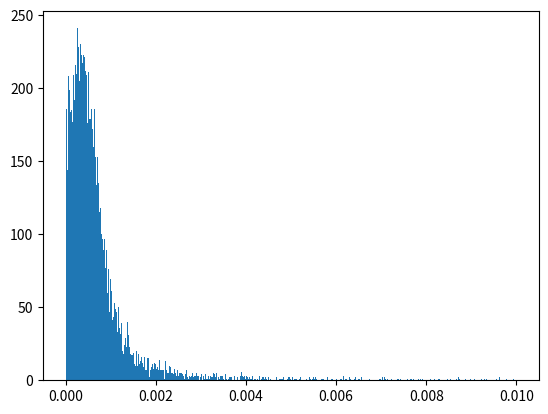

Source code (Python):
import numpy as np
from numpy import linalg as LA
import matplotlib.pyplot as plt

initial = np.array([0,0,6370,0])

A = np.array([15600, 18760, 17610, 19170])
B = np.array([7540, 2750, 14630, 610])
C = np.array([20140, 18610, 13480, 18390])
t = np.array([0.07074,0.07220,0.07690,0.07242])
c = 299792.458
c2 = c*c
ABCT = np.matrix([A, B, C, t])

def F(inArr, ABCT_array):
    x = inArr[0]
    y = inArr[1]
    z = inArr[2]
    d = inArr[3]
    f1 = (x-ABCT_array[0,0])**2 + (y-ABCT_array[1,0])**2 + (z-ABCT_array[2,0])**2 - c2*((ABCT_array[3,0]-d)**2)
    f2 = (x-ABCT_array[0,1])**2 + (y-ABCT_array[1,1])**2 + (z-ABCT_array[2,1])**2 - c2*((ABCT_array[3,1]-d)**2)
    f3 = (x-ABCT_array[0,2])**2 + (y-ABCT_array[1,2])**2 + (z-ABCT_array[2,2])**2 - c2*((ABCT_array[3,2]-d)**2)
    f4 = (x-ABCT_array[0,3])**2 + (y-ABCT_array[1,3])**2 + (z-ABCT_array[2,3])**2 - c2*((ABCT_array[3,3]-d)**2)
    return np.array([f1,f2,f3,f4])

def DF(inArr, ABCT_array):
    x= inArr[0]
    y= inArr[1]
    z= inArr[2]
    d= inArr[3]
    return np.matrix([[2*(x-ABCT_array[0,0]), 2*(y-ABCT_array[1,0]), 2*(z-ABCT_array[2,0]), 2*c2*(ABCT_array[3,0]-d)],
                      [2*(x-ABCT_array[0,1]), 2*(y-ABCT_array[1,1]), 2*(z-ABCT_array[2,1]), 2*c2*(ABCT_array[3,1]-d)],
                      [2*(x-ABCT_array[0,2]), 2*(y-ABCT_array[1,2]), 2*(z-ABCT_array[2,2]), 2*c2*(ABCT_array[3,2]-d)], 
                      [2*(x-ABCT_array[0,3]), 2*(y-ABCT_array[1,3]), 2*(z-ABCT_array[2,3]), 2*c2*(ABCT_array[3,3]-d)]])

def newtonMethod(x0, ABCT_arr, tol, cap=None):
    x=x0
    oldx =x + 2*tol
    cnt = 0
    while LA.norm(x-oldx, np.inf) > tol:
        if((cap != None) and (cap <= cnt)):
            return np.empty(shape=(0))
        oldx=x
        s=LA.solve(DF(x, ABCT_arr),F(x, ABCT_arr))
        x=x-s
        cnt += 1
    return(x)

def prob1(x0, ABCT_arr, tol):
    x = newtonMethod(x0, ABCT_arr, tol)
    print("x={}, y={}, z={}, d={}".format(x[0], x[1], x[2], x[3]))
    return x
    

def find_abc(phi, theta): 
    rho = 26570
    new_a, new_b, new_c, new_t = np.zeros(phi.size), np.zeros(phi.size), np.zeros(phi.size), np.zeros(phi.size)
    for i in range(phi.size):
        new_a[i] = rho*np.sin(phi[i])*np.cos(theta[i])
        new_b[i] = rho*np.sin(phi[i])*np.sin(theta[i])
        new_c[i] = rho*np.cos(phi[i])
        new_t[i] = (np.sqrt((new_a[i]-initial[0])**2 + (new_b[i]-initial[1])**2+(new_c[i]-initial[2])**2))/c
    return new_a, new_b, new_c, new_t



def prob4():
    phi_orig = np.array([(np.pi)/8,(np.pi)/6,(3*(np.pi))/8,(np.pi)/4])
    theta_orig = np.array([-(np.pi)/4,(np.pi)/2,(2*(np.pi))/3,((np.pi))/6])
    new_a, new_b, new_c, correct_t = find_abc(phi_orig, theta_orig)
    ABCT_arr = np.matrix([new_a, new_b, new_c, correct_t])
    correct_values = newtonMethod(initial, ABCT_arr, 10**(-8))
    # print(correct_values)
    incorrect_values = np.zeros((16, 4))
    for i in range(16): 
        phi_temp = np.copy(phi_orig)
        for ii in range(phi_orig.size):
            print("i={}, ii={}, &={}".format(i, ii, i&(1<<ii)))
            if((i&(1<<ii)) > 0):
                phi_temp[ii] += 10**(-8)
            else:
                phi_temp[ii] -= 10**(-8)
        
        print(phi_temp)
        new_a, new_b, new_c, new_t = find_abc(phi_temp, theta_orig)
        ABCT_arr = np.matrix([new_a, new_b, new_c, correct_t])
        incorrect_values[i] = newtonMethod(initial, ABCT_arr, 10**(-8))
        #incorrect_values[i] = new_t
    print("correct")
    print(correct_values)
    print("incorect")
    print(incorrect_values)
    correct_distance = np.sqrt((correct_values[0]**2) + (correct_values[1]**2) + (correct_values[2]**2))
    max_row = 0
    incorect_distance_cur = np.sqrt( (incorrect_values[0,0]**2) + (incorrect_values[0,1]**2) + (incorrect_values[0,2]**2) )
    # max_column = 0
    for i in range(1, 16):
        # for ii in range(correct_values.size):
            # if( (abs(correct_values[ii] - incorrect_values[i,ii])) > (abs(correct_values[ii] - incorrect_values[max_row,max_column])) ):
            #    max_row = i
            #    max_column = ii 
        incorect_distance = np.sqrt( (incorrect_values[i,0]**2) + (incorrect_values[i,1]**2) + (incorrect_values[i,2]**2) )
        if( abs(incorect_distance - correct_distance ) > abs(incorect_distance_cur - correct_distance) ):
            max_row = i
            incorect_distance_cur = incorect_distance

    print("PROBLEM4:")
    # print("-------------------------------------------------------")
    print("-"*55)
    prob4SolError = abs(correct_distance - incorect_distance_cur)
    print("row={}, Real={}, Wrong={} Error={}, Percentage={}%".format(max_row, correct_distance, incorect_distance_cur, prob4SolError, 100*(prob4SolError/correct_distance)))
    # print("----------------------------------------------------")
    print("-"*55)
    
    return incorrect_values, correct_values


def prob6(sets, bins, error):
    i = 0
    measuring_array = np.zeros((sets))
    angles_arry = np.zeros((sets, 8))
    while i < sets:
        phi_arr = np.random.uniform(low=0, high=np.pi/2, size=(4))
        theta_arr = np.random.uniform(low=0, high=2*np.pi, size=(4))
        new_a, new_b, new_c, original_t = find_abc(phi_arr, theta_arr)
        ABCT_arr = np.matrix([new_a, new_b, new_c, original_t])
        correct_xyzd = newtonMethod(initial, ABCT_arr, 10e-8, 50)
        
        if(correct_xyzd.size > 0):
            new_a, new_b, new_c, new_t = find_abc(phi_arr + error, theta_arr + error)
            ABCT_arr = np.matrix([new_a, new_b, new_c, original_t])
            incorrect_xyzd = newtonMethod(initial, ABCT_arr, 10e-8, 50)
            if(incorrect_xyzd.size > 0):
                correct_distance   = np.sqrt((correct_xyzd[0]**2) + (correct_xyzd[1]**2) + (correct_xyzd[2]**2))
                incorrect_distance = np.sqrt((incorrect_xyzd[0]**2) + (incorrect_xyzd[1]**2) + (incorrect_xyzd[2]**2))
                measuring_array[i] = abs(correct_distance - incorrect_distance)
                angles_arry[i][0:4] = phi_arr
                angles_arry[i][4:] = theta_arr
                i += 1
    
    
    print("PROBLEM 6:")
    print("-"*55)
    # print(measuring_array)
    # print(angles_arry)
    
    print("Error: max={}, min={}, average={}, std={}".format(np.max(measuring_array), np.min(measuring_array), np.average(measuring_array), np.std(measuring_array)))
    max_index = np.argmax(measuring_array)
    print(angles_arry[max_index][0:4] - (np.pi/2))
    print(angles_arry[max_index][4:]  - (2*np.pi))
    plt.hist(measuring_array, bins, range=(0, 0.01))
    plt.show()
    print("-"*55)


def prob6_2(sets, bins, phi_original, theta_original):
    new_a, new_b, new_c, original_t = find_abc(phi_original, theta_original)
    ABCT_arr = np.matrix([new_a, new_b, new_c, original_t])
    correct_xyzd = newtonMethod(initial, ABCT_arr, 10e-8)
    correct_distance = np.sqrt((correct_xyzd[0]**2) + (correct_xyzd[1]**2) + (correct_xyzd[2]**2))
    measuring_array = np.zeros((sets))
    # theta_arr_all = np.random.uniform(low=0, high=2*np.pi, size=(4*sets))
    # phi_arr_all = np.random.uniform(low=0, high=np.pi/2, size=(4*sets))
    # print("Phi={}, theta={}".format(theta_arr_all, phi_arr_all))
    i = 0
    print(correct_distance)
    while i < sets:
        theta_arr = np.random.uniform(low=0, high=2*np.pi, size=(4))#np.copy(theta_arr_all[i:i+4])
        # print(theta_arr_all[i:i+4])
        phi_arr = np.random.uniform(low=0, high=2*np.pi, size=(4)) #np.array(phi_arr_all[i:i+4])
        # print("Phi={}, theta={}".format(phi_arr, theta_arr))
        new_a, new_b, new_c, new_t = find_abc(phi_arr, theta_arr) #randomize just phi
        ABCT_arr = np.matrix([new_a, new_b, new_c, original_t])
        incorect_xyzd = newtonMethod(initial, ABCT_arr, 10e-8, 100)
        if(incorect_xyzd.size > 0):
            print(incorect_xyzd)
            incorect_distance = np.sqrt((incorect_xyzd[0]**2) + (incorect_xyzd[1]**2) + (incorect_xyzd[2]**2))
            measuring_array[i] = abs(incorect_distance - correct_distance)
            i+=1

    # counts, binsFound = np.histogram(measuring_array)
    # figure = plt.figure()
    # ax = figure.add_subplot(111)
    # ax.hist(binsFound[:-1], binsFound, weights=counts)
    # plt.show()
    # counts, binsFound = np.histogram(measuring_array)
    # plt.hist(binsFound[:-1], binsFound, weights=counts)
    # print(measuring_array)
    print("PROBLEM 6:")
    print("-"*55)
    print(measuring_array)
    print("Error: max={}, min={}, average={}, std={}".format(np.max(measuring_array), np.min(measuring_array), np.average(measuring_array), np.std(measuring_array)))
    print("-"*55)



    plt.hist(measuring_array, bins, range=(np.min(measuring_array), np.max(measuring_array)))
    plt.show()
    
def prob6_1(sets, phi_original, theta_original, minError, maxError):
    #Calculates with Original Phi and Theta and find the correct distance
    new_a, new_b, new_c, original_t = find_abc(phi_original, theta_original)
    ABCT_arr = np.matrix([new_a, new_b, new_c, original_t])
    correct_xyzd = newtonMethod(initial, ABCT_arr, 10e-8)
    correct_distance = np.sqrt((correct_xyzd[0]**2) + (correct_xyzd[1]**2) + (correct_xyzd[2]**2))

    measuring_array = np.zeros((2, sets))
    step = (maxError-minError)/sets
    for i in range(sets):
        phi_arr = np.copy(phi_original) + (step*i + minError)#np.random.uniform(low=0, high=np.pi/2, size=(4))
        # theta_arr = np.random.uniform(low=0, high=2*np.pi, size=(4))
        new_a, new_b, new_c, new_t = find_abc(phi_arr, theta_original)
        ABCT_arr = np.matrix([new_a, new_b, new_c, original_t])
        incorect_xyzd = newtonMethod(initial, ABCT_arr, 10e-8)
        incorect_distance = np.sqrt((incorect_xyzd[0]**2) + (incorect_xyzd[1]**2) + (incorect_xyzd[2]**2))
        measuring_array[0][i] = (step*i + minError)
        measuring_array[1][i] = incorect_distance
    
    # print(measuring_array)
    # x = measuring_array[0]
    # y = measuring_array[1]
    # print(y)
    # print(np.min(y))
    fig = plt.figure()
    ax = fig.add_subplot(111)
    ax.plot(measuring_array[0], abs(measuring_array[1]-correct_distance))
    ax.set_xlim(minError, maxError)
    # ax.set_ylim(np.min(measuring_array[1])*0.95, np.max(measuring_array[1])*1.05)
    plt.show()
if __name__ == "__main__":
    # print(F(initial, ABCT))
    # print(DF(initial, ABCT))
    # prob1(initial, ABCT, 10e-8)
    theta = np.array([(np.pi)/8,(np.pi)/6,(3*(np.pi))/8,(np.pi)/4])
    phi = np.array([-(np.pi)/4,(np.pi)/2,(2*(np.pi))/3,((np.pi))/6])
    prob6(10000, 500, 10e-8)
    # prob6_2(100, 10, phi, theta)
    #prob6_1(1000, phi, theta, -10e-3, 10e-3)
    
    # # print("PROBLEM4:")
    # # print("----------------------------------------------------")
    # # prob4SolArr, prob4SolIndex, prob4CorrectT = prob4()
    # prob4()
    # # print(prob4SolArr[prob4SolIndex])
    # # print(prob4SolIndex)
    # # prob4SolError = abs(prob4CorrectT - prob4SolArr[prob4SolIndex][3])
    # # print("Real={}, Wrong={} Error={}, Percentage={}%".format(prob4CorrectT, prob4SolArr[prob4SolIndex][3], prob4SolError, prob4SolError/prob4CorrectT))
    # # print("----------------------------------------------------")
    
    # theta_2 = np.array([((np.pi)/8)+(10**(-8)),((np.pi)/6)+(10**(-8)),((3*(np.pi))/8)-(10**(-8)),((np.pi)/4)-(10**(-8))])
    # new_a, new_b, new_c, new_t = find_abc(theta_1, phi_1)

    # new_a2,new_b2,new_c2,new_t2 = find_abc(theta_2, phi_1)
